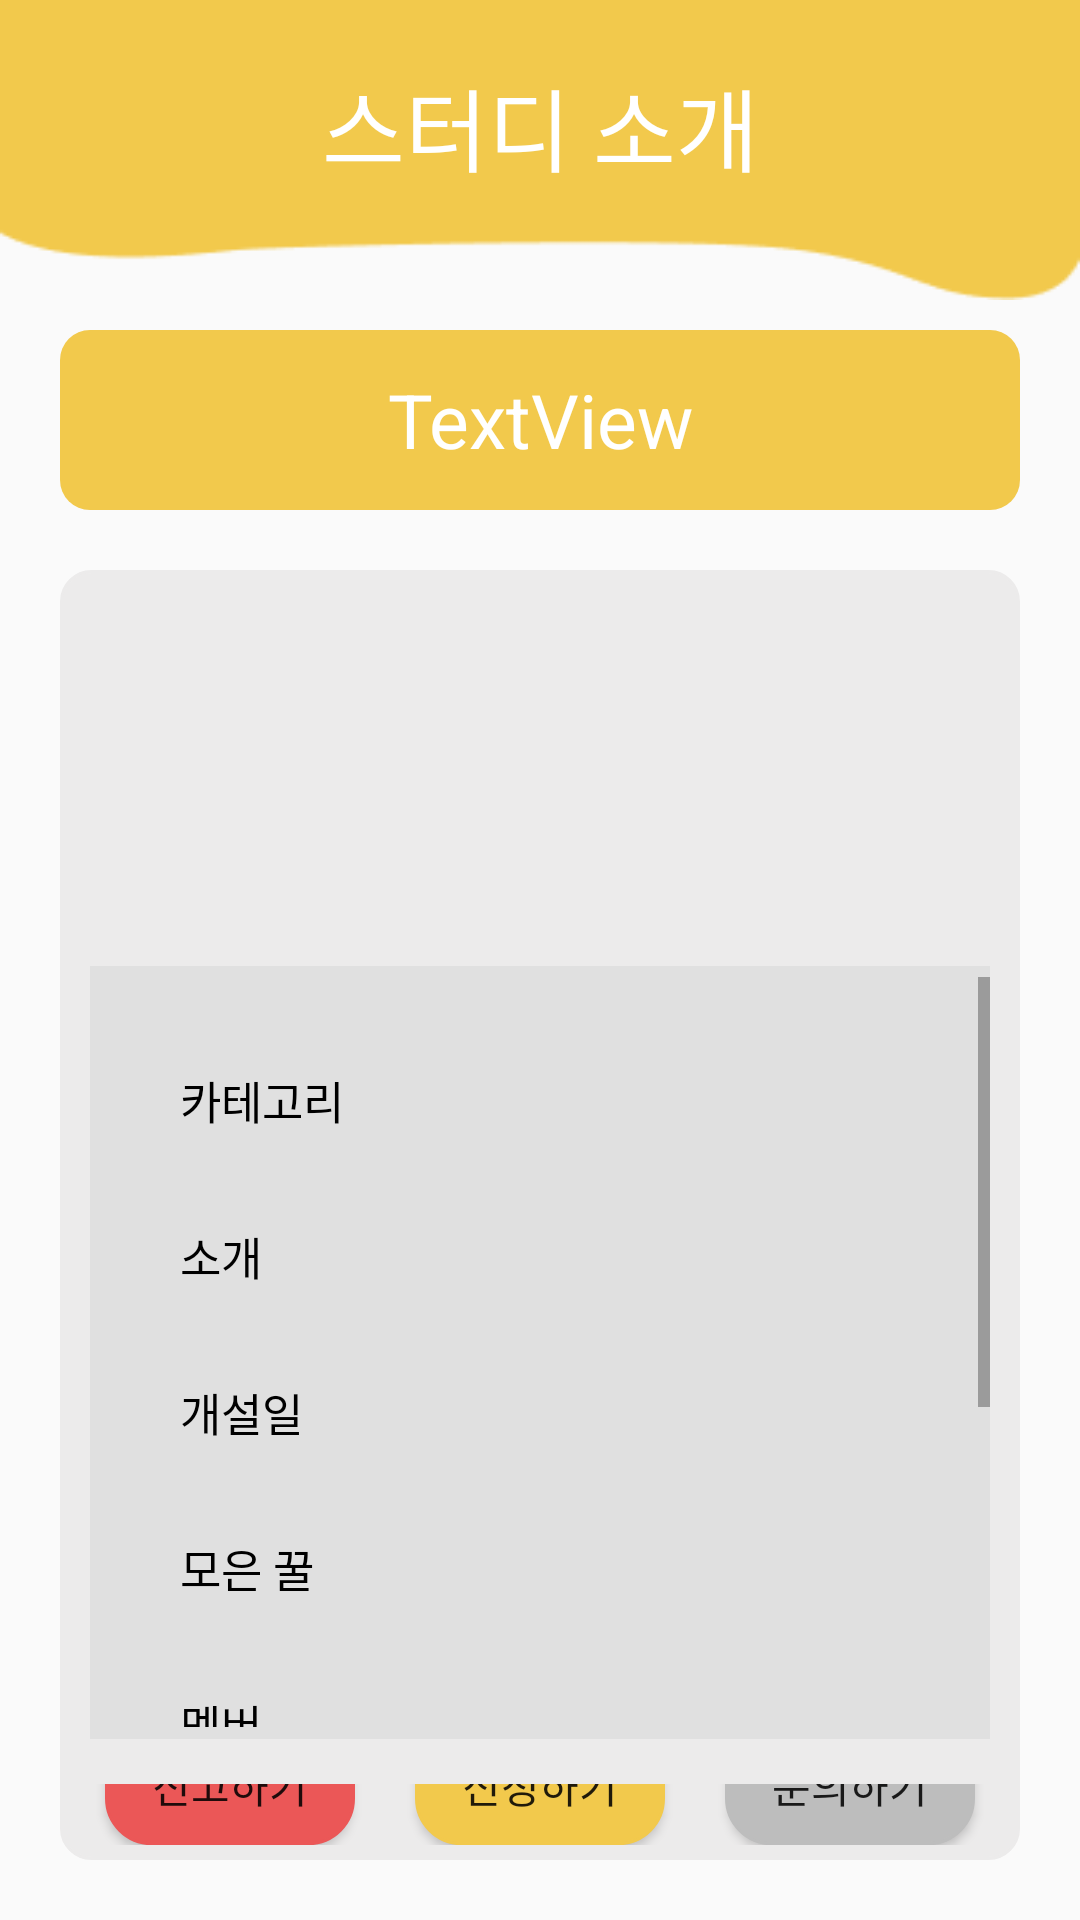

Here is an Android app screen rendered from its layout file. Give the layout XML and the strings, colors and styles it references.
<!-- AndroidManifest.xml: application theme AppTheme -->
<!-- res/layout/search_detail.xml -->
<?xml version="1.0" encoding="utf-8"?>
<LinearLayout
    xmlns:android="http://schemas.android.com/apk/res/android"
    xmlns:app="http://schemas.android.com/apk/res-auto"
    xmlns:tools="http://schemas.android.com/tools"
    android:orientation="vertical"
    android:id="@+id/first"
    android:layout_width="match_parent"
    android:layout_height="match_parent">

    

    <FrameLayout
        android:id="@+id/second"
        android:layout_width="match_parent"
        android:layout_height="100dp"
        android:background="@drawable/ex_vec_1">

        <TextView
            android:id="@+id/textView6"
            android:layout_width="match_parent"
            android:layout_height="match_parent"
            android:layout_marginTop="20dp"
            android:gravity="center_horizontal"
            android:textColor="#FFFFFF"
            android:fontFamily="@font/maplestorylight"
            android:textSize="30sp"
            android:text="스터디 소개" />
    </FrameLayout>

    <FrameLayout
        android:id="@+id/third"
        android:layout_width="match_parent"
        android:layout_height="wrap_content"
        android:background="@drawable/study_name_yellow_box"
        android:layout_gravity="center"
        android:layout_marginTop="10dp"
        android:layout_marginLeft="20dp"
        android:layout_marginRight="20dp"
        android:layout_marginBottom="10dp">

        <TextView
            android:id="@+id/study_title"
            android:layout_width="match_parent"
            android:layout_height="60dp"
            android:gravity="center"
            android:text="TextView"
            style="@style/font_study_name" />


    </FrameLayout>

    <LinearLayout
        android:id="@+id/fourth"
        android:layout_width="match_parent"
        android:layout_height="match_parent"
        android:layout_marginHorizontal="20dp"
        android:background="@drawable/background_gray"
        android:orientation="vertical"
        android:layout_marginTop="10dp"
        android:layout_marginLeft="20dp"
        android:layout_marginRight="20dp"
        android:layout_marginBottom="20dp">

        <ImageView
            android:id="@+id/study_picture"
            android:layout_width="match_parent"
            android:layout_height="102dp"
            android:layout_margin="10dp"/>

        <FrameLayout
            android:id="@+id/rectangle_5"
            android:layout_width="match_parent"
            android:layout_height="wrap_content"
            android:layout_margin="10dp"
            android:background="@drawable/rectangle_575"
            android:gravity="center_horizontal">

            <ScrollView
                android:id="@+id/ScrollView1"
                android:layout_width="match_parent"
                android:layout_height="250dp"
                android:layout_gravity="center_vertical">

            <LinearLayout
                android:layout_width="match_parent"
                android:layout_height="match_parent"
                android:layout_margin="10dp"
                android:padding="5dp"
                android:orientation="vertical">
                <TextView
                    android:id="@+id/study_cate"
                    android:layout_width="wrap_content"
                    android:layout_height="wrap_content"
                    android:layout_margin="15dp"
                    style="@style/detail_text"
                    android:text="카테고리" />

                <TextView
                    android:id="@+id/study_info"
                    android:layout_width="wrap_content"
                    android:layout_height="wrap_content"
                    android:layout_margin="15dp"
                    style="@style/detail_text"
                    android:text="소개" />

                <TextView
                    android:id="@+id/study_make"
                    android:layout_width="match_parent"
                    android:layout_height="wrap_content"
                    android:layout_margin="15dp"
                    style="@style/detail_text"
                    android:text="개설일" />

                <TextView
                    android:id="@+id/study_honey"
                    android:layout_width="match_parent"
                    android:layout_height="wrap_content"
                    android:layout_margin="15dp"
                    style="@style/detail_text"
                    android:text="모은 꿀" />

                <TextView
                    android:id="@+id/study_member"
                    android:layout_width="match_parent"
                    android:layout_height="wrap_content"
                    android:layout_margin="15dp"
                    style="@style/detail_text"
                    android:text="멤버" />

                <TextView
                    android:id="@+id/study_how"
                    android:layout_width="wrap_content"
                    android:layout_height="wrap_content"
                    android:layout_margin="15dp"
                    style="@style/detail_text"
                    android:text="인증 방식" />

                <TextView
                    android:id="@+id/study_auth"
                    android:layout_width="wrap_content"
                    android:layout_height="wrap_content"
                    android:layout_margin="15dp"
                    style="@style/detail_text"
                    android:text="방식 디테일" />

                <TextView
                    android:id="@+id/study_day"
                    android:layout_width="wrap_content"
                    android:layout_height="wrap_content"
                    android:layout_margin="15dp"
                    style="@style/detail_text"
                    android:text="인증 요일" />
            </LinearLayout>
            </ScrollView>

        </FrameLayout>

        <LinearLayout
            android:layout_width="match_parent"
            android:layout_height="wrap_content"
            android:orientation="horizontal"
            android:layout_margin="5dp">

            <Button
                android:id="@+id/bt_report"
                android:layout_width="280dp"
                android:layout_height="40dp"
                android:layout_weight="1"
                android:layout_marginHorizontal="10dp"
                android:layout_gravity="bottom"
                android:background="@drawable/btn_report"
                android:text="신고하기" />

            <Button
                android:id="@+id/bt_apply"
                android:layout_width="280dp"
                android:layout_height="40dp"
                android:layout_weight="1"
                android:layout_marginHorizontal="10dp"
                android:layout_gravity="bottom"
                android:background="@drawable/btn_apply"
                android:text="신청하기" />

            <Button
                android:id="@+id/bt_ask"
                android:layout_width="280dp"
                android:layout_height="40dp"
                android:layout_marginHorizontal="10dp"
                android:layout_weight="1"
                android:layout_gravity="bottom"
                android:background="@drawable/btn_ask"
                android:text="문의하기" />
        </LinearLayout>


    </LinearLayout>


</LinearLayout>
<!-- resources referenced by this layout -->
<resources>
  <!-- drawable background_gray (drawable) -->
  <?xml version="1.0" encoding="utf-8"?>
  <shape xmlns:android="http://schemas.android.com/apk/res/android" android:shape="rectangle">
  
      <stroke
  
          android:width="1dp"
  
          android:color="#ECEBEB" />
  
      <corners android:radius="10dp"/>
  
      <solid
  
          android:color="#ECEBEB" />
  
  </shape>
  <!-- drawable btn_apply (drawable) -->
  <shape xmlns:android="http://schemas.android.com/apk/res/android" >
  
      <solid android:color="#F2C94C" /> //배경색
  
      <stroke
          android:width="1dp"
          android:color="#F2C94C" /> //선색
      <corners
          android:topLeftRadius="15dp"
          android:topRightRadius="15dp"
          android:bottomLeftRadius="15dp"
          android:bottomRightRadius="15dp"  /> // 선 휘는각도
  
      />
  
  </shape>
  <!-- drawable btn_ask (drawable) -->
  <shape xmlns:android="http://schemas.android.com/apk/res/android" >
  
      <solid android:color="#BDBDBD" /> //배경색
  
      <stroke
          android:width="1dp"
          android:color="#BDBDBD" /> //선색
      <corners
          android:topLeftRadius="15dp"
          android:topRightRadius="15dp"
          android:bottomLeftRadius="15dp"
          android:bottomRightRadius="15dp"  /> // 선 휘는각도
  
      />
  
  </shape>
  <!-- drawable btn_report (drawable) -->
  <shape xmlns:android="http://schemas.android.com/apk/res/android" >
  
      <solid android:color="#EB5757" /> //배경색
  
      <stroke
          android:width="1dp"
          android:color="#EB5757" /> //선색
      <corners
          android:topLeftRadius="15dp"
          android:topRightRadius="15dp"
          android:bottomLeftRadius="15dp"
          android:bottomRightRadius="15dp"  /> // 선 휘는각도
  
      />
  
  </shape>
  <!-- drawable ex_vec_1: png bitmap (drawable, 1326 bytes) -->
  <!-- drawable rectangle_575 (drawable) -->
  <vector
      xmlns:android="http://schemas.android.com/apk/res/android"
      xmlns:aapt="http://schemas.android.com/aapt"
      android:width="286.59dp"
      android:height="257.59dp"
      android:viewportWidth="286.59"
      android:viewportHeight="257.59"
      >
  
      <group>
  
          <clip-path
              android:pathData="M0 0H286.591V257.588H0V0Z"
              />
  
          <path
              android:pathData="M0 0V257.588H286.591V0"
              android:fillColor="#E0E0E0"
              />
  
      </group>
  
  </vector>
  <!-- drawable study_name_yellow_box (drawable) -->
  <?xml version="1.0" encoding="utf-8"?>
  <shape xmlns:android="http://schemas.android.com/apk/res/android"
      android:padding="10dp"
      android:shape="rectangle" >
      <solid android:color="@color/mainColor" />
  
      <corners
          android:radius="10dp"
          />
  </shape>
  <style name="detail_text">
          <item name="android:textColor">@android:color/black</item>
          <item name="android:textSize">15dp</item>
      </style>
  <style name="font_study_name">
          <item name="android:textSize">25dp</item>
          <item name="android:textColor">#ffffff</item>
      </style>
  <style name="AppTheme" parent="Theme.AppCompat.Light.NoActionBar">
          
          <item name="colorPrimary">@color/colorPrimary</item>
          <item name="colorPrimaryDark">@color/colorPrimaryDark</item>
          <item name="colorAccent">@color/colorAccent</item>
          <item name="colorControlHighlight">#F2C94C</item>
  
      </style>
  <color name="mainColor">#F2C94C</color>
  <color name="colorPrimary">#6200EE</color>
  <color name="colorPrimaryDark">#3700B3</color>
  <color name="colorAccent">#03DAC5</color>
</resources>
